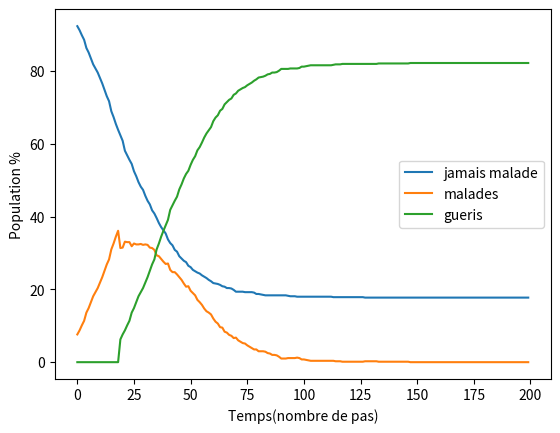

Source code (Python):
import random
import numpy as np
import matplotlib.pyplot as plt


TAILLE = 15
P = 800
N_MAX = 20
NB_JOUR = 200
NB_ML_INIT = 50
P_MOVE = 0.9
P_CONT = 0.06

def creation(nb_habit, dim, nb_malad):
	liste = []
	for i in range(nb_habit):
		# on choisit aléatoirement les coordonnées
		x,y = [random.randint(0, dim), random.randint(0, dim)]
		liste.append([x, y, -1])

	# initiation du nombre de malade
	for i in range(nb_malad):
		liste[i][-1] = 0

	return liste

def deplacement(liste, p_move):
	for habit in liste:
		#pour chaque habitant on choisit de deplacer ou non selon la probabilité
		move = np.random.choice([0, 1], p=[1-p_move, p_move])
		if move and (-1 < habit[0] < TAILLE) and (-1 < habit[1] < TAILLE) :
			x_pos = list(np.add(habit[0], [-1, 0, +1]))
			y_pos = list(np.add(habit[1], [-1, 0, +1]))
			# les different mouvement possibles
			available = [[x, y] for x in x_pos for y in y_pos]
			available.remove([habit[0], habit[1]])
			movement = random.choice(available) #on choisit aléatoirement un mouvement
			habit[0], habit[1] = movement	

	return liste

def evolution(liste, n_max):
	for habit in liste:
		if 0 <= habit[-1] < n_max:
			habit[-1] += 1

	return liste

def contagion(liste, dim, p_cont, n_max):
	malade = list(filter(lambda x : 0 <= x[-1] < n_max , liste))
	malade_pos = [hab[:-1] for hab in malade]
	for ind in liste:
		if ind not in malade and ind[-1] != n_max:
			if ind[:-1] in malade_pos:
				cont = np.random.choice([0, 1], p=[1-p_cont, p_cont])
				if cont:
					ind[-1] = 0

	return liste


def statistiques(liste, n_max):
	j_malade = len(list(filter(lambda x : x[-1] == -1, liste)))
	malades = len(list(filter(lambda x : -1 < x[-1] < n_max, liste)))
	gueris = len(list(filter(lambda x : x[-1] == n_max, liste)))

	return j_malade, malades, gueris


population = creation(P, TAILLE, NB_ML_INIT)
cas = {'j_malade' : [], 'malades': [], 'gueris': []}

for _ in range(NB_JOUR):
	update = deplacement(population, P_MOVE)
	evolu = evolution(update, N_MAX)
	conta = contagion(evolu, TAILLE, P_CONT, N_MAX)
	j_m, m, g = statistiques(conta, N_MAX)
	cas['j_malade'].append((j_m*100)/P)
	cas['malades'].append((m*100)/P)
	cas['gueris'].append((g*100)/P)


fig, ax = plt.subplots()
ax.plot(cas['j_malade'], label='jamais malade')
ax.plot(cas['malades'], label='malades')
ax.plot(cas['gueris'], label='gueris')
plt.ylabel('Population %')
plt.xlabel('Temps(nombre de pas)')
ax.legend()

plt.show()